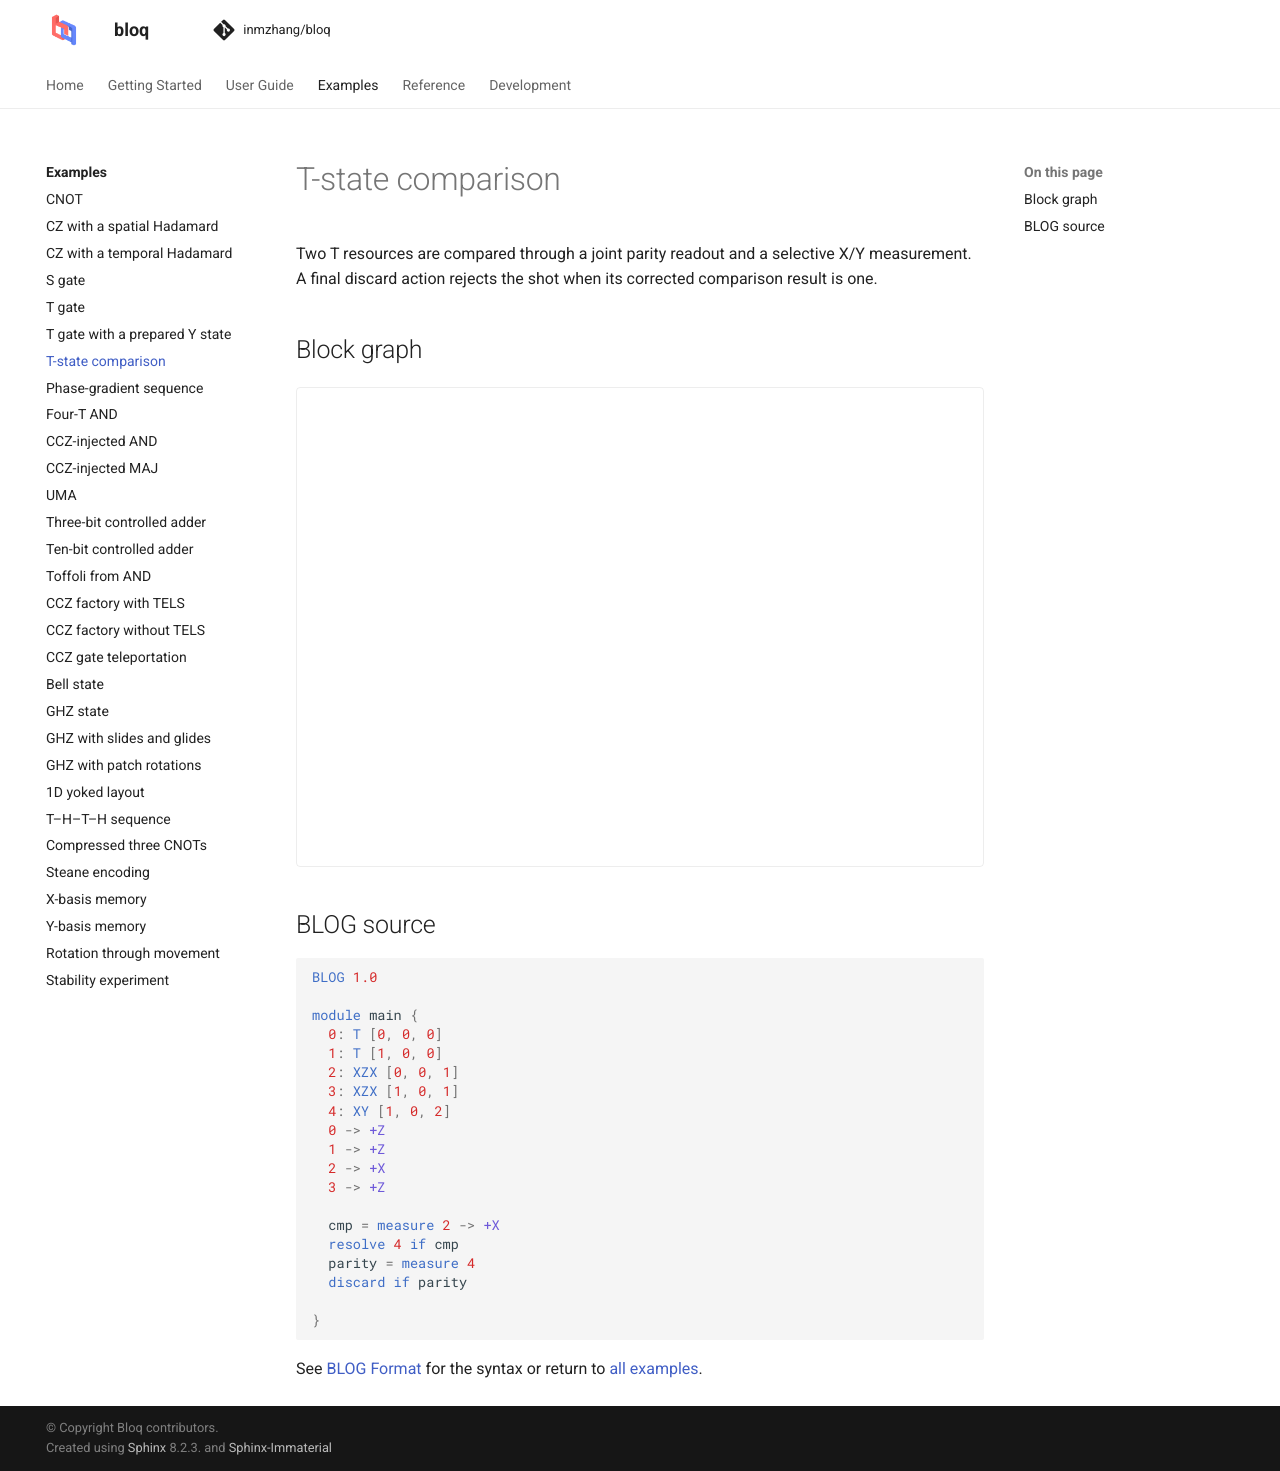

repository: Zhaoyilunnn/bloq · page: docs/dev/gallery/t_comparison.html · generator: sphinx

# T-state comparison

Two T resources are compared through a joint parity readout and a selective X/Y measurement. A final discard action rejects the shot when its corrected comparison result is one.

## Block graph

```{bloq-view} t_comparison
```

## BLOG source

```{gallery-blog} t_comparison
```

See [BLOG Format](../graphs/blog.md) for the syntax or return to
[all examples](index.md).
